Run: headless pygame with SDL's dummy video driver; simulated clock (each Clock.tick advances the game by its frame time, no real sleeping); random seed 0; keys injected as events and as key.get_pressed() state; no mouse input.
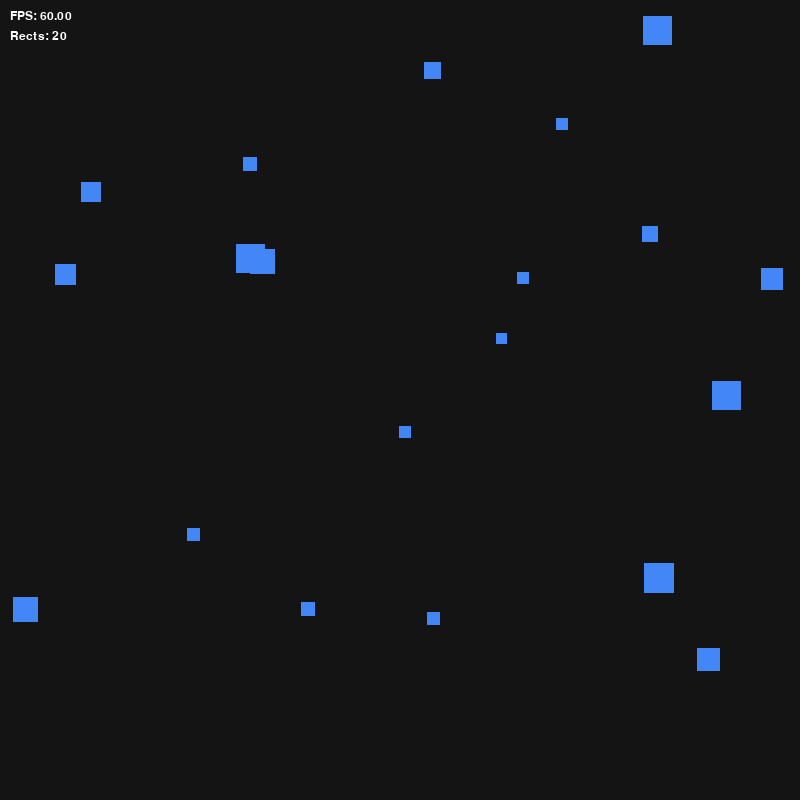
Frame 1 of 4 · flips 1–60 · no input
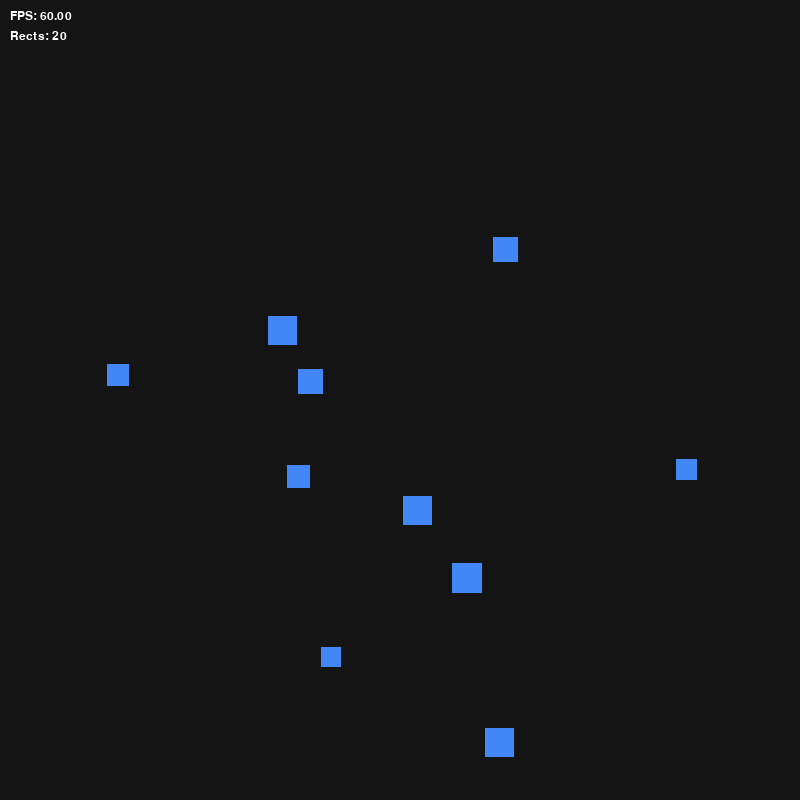
Frame 2 of 4 · flips 61–180 · tapped SPACE, RETURN · held RIGHT (→), D
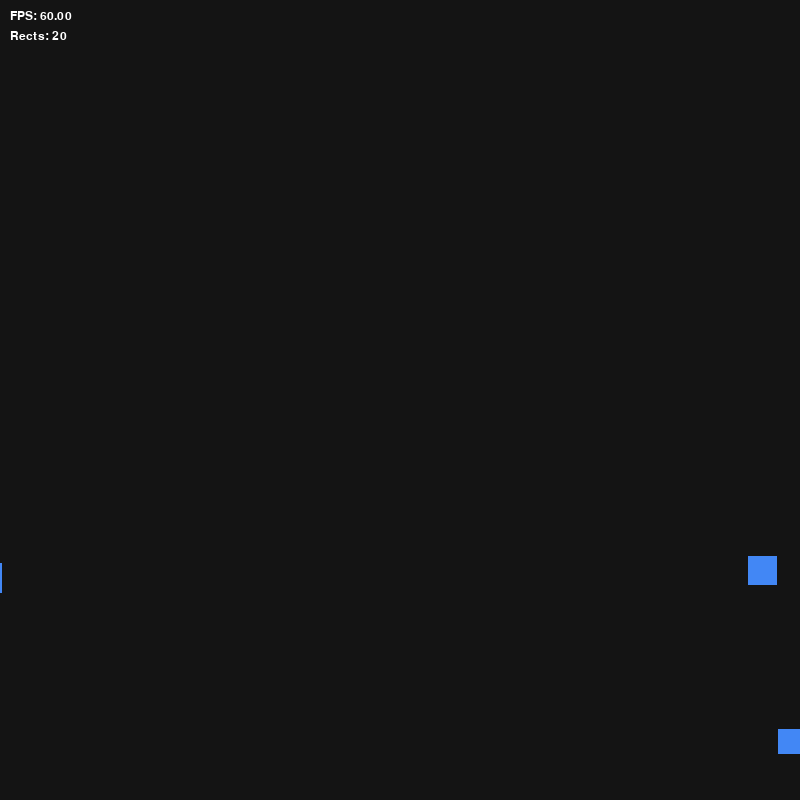
Frame 3 of 4 · flips 181–300 · held DOWN (↓), S
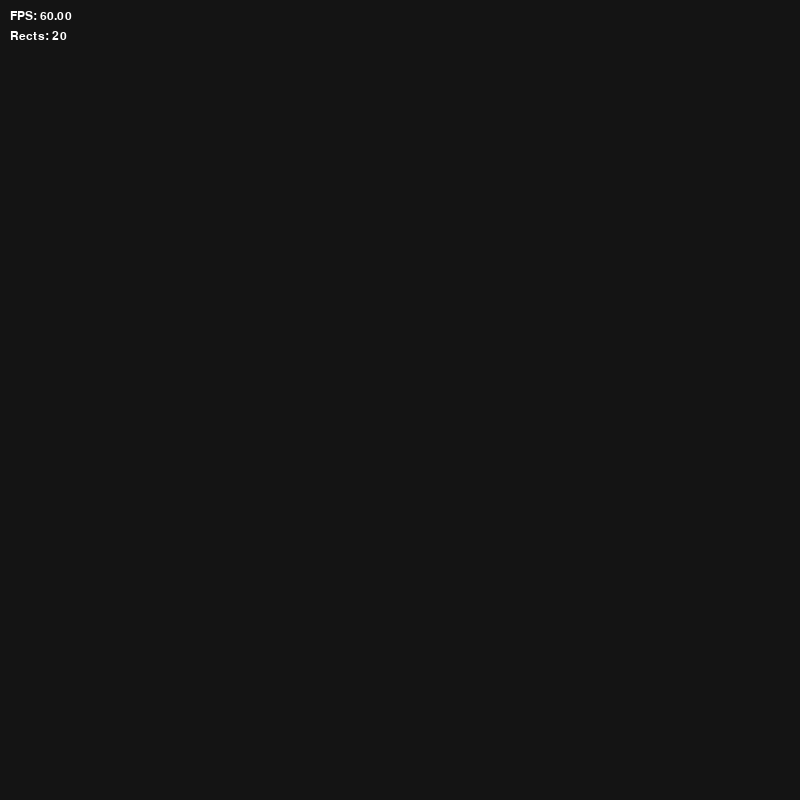
Frame 4 of 4 · flips 301–420 · held LEFT (←), A, UP (↑), W

The pygame program that drew these frames:

import pygame
from dataclasses import dataclass
import random
import math
import time
from typing import Optional

#TODO real time fps counter, particle count

@dataclass
class GameConfig:
    width: int = 800
    height: int = 800
    fps: int = 60
    min_square_size: int = 10
    max_square_size: int = 30
    square_num: int = 20
    max_speed: int = 8


CONFIG = GameConfig()
SCREEN: Optional[pygame.Surface] = None
CLOCK: Optional[pygame.time.Clock] = None
IS_OPEN = False
FONT: Optional[pygame.font.SysFont] = None


class MovingRect(pygame.rect.Rect):
    """Subclass of pygame.rect with direction properties"""

    def __init__(self, x: int, y: int, width: int, height: int) -> None:
        super().__init__((x, y), (width, height))
        self.speed = self.set_speed()
        self.vector = self.set_vector()
        self.turning = True
        self.turn_time = time.monotonic()

    def set_speed(self):
        return (CONFIG.max_speed / self.width)
    
    def set_vector(self):
        angle = random.uniform(0, math.pi*2)
        return pygame.Vector2(math.cos(angle), math.sin(angle)).normalize()
    
    def move_dir(self, dt) -> None:
        self.x = self.x + self.vector.x * self.speed * dt
        self.y = self.y + self.vector.y * self.speed * dt

    def randomize_dir(self, chance: int) -> None:
        """Randomize MovingRect's direction vectors.
        :param chance: chance that the vector direction will
        change (0.0 <= chance <= 1.0)
        """
        assert chance >= 0.0 and chance <= 1.0, "chance must be within [0.0, 1.0]"

        if random.random() <= chance:
            self.vector.rotate_rad(random.uniform(-1, 1))

    def randomize_speed(self, chance):
        assert chance >= 0.0 and chance <= 1.0, "chance must be within [0.0, 1.0]"

        if random.random() <= chance:
            self.speed = self.set_speed()
    


def init_window() -> None:
    global SCREEN, CLOCK, IS_OPEN, FONT

    pygame.init()
    SCREEN = pygame.display.set_mode((CONFIG.width, CONFIG.height))
    pygame.display.set_caption("Moving squares")
    CLOCK = pygame.time.Clock()
    IS_OPEN = True
    FONT = pygame.font.SysFont("Arial", 18)

def handle_events() -> None:
    global IS_OPEN

    for event in pygame.event.get():
        if event.type == pygame.QUIT:
            IS_OPEN = False


def create_moving_rects(n: int) -> list[MovingRect]:
    """Create n MovingRect objects with randomized starting point"""

    rects = []
    for _ in range(n):
        x = random.randint(CONFIG.width // 4, CONFIG.width // 2 + CONFIG.width // 4)
        y = random.randint(CONFIG.height // 4, CONFIG.height // 2 + CONFIG.height // 4)

        size = random.randint(CONFIG.min_square_size, CONFIG.max_square_size)

        rects.append(MovingRect(x, y, size, size))

    return rects

def wall_bounce(rect: MovingRect, sec: int) -> MovingRect:
    cur_vector = rect.vector

    # NOTE: rects would get stuck in a loop of flipping directions when near borders
    # So I made bouncing have a little cooldown to prevent that (specified by sec parameter)
    cur_time = time.monotonic()
    if cur_time - rect.turn_time >= sec:
        rect.turning = True

    if not ((rect.x > rect.width//2 and rect.x < CONFIG.width - rect.width//2) and (rect.y > rect.height//2 and rect.y < CONFIG.height - rect.height//2)):
        if rect.turning: # so that rect won't get stuck in a loop of flipping directions
            rand_angle = random.uniform(-0.5, 0.5)
            cur_vector = cur_vector.rotate_rad(math.pi + rand_angle) # randomize bounce direction
            rect.vector = cur_vector

            rect.turn_time = time.monotonic()
            rect.turning = False

    return rect
    

def update_screen() -> None:
    """Draw squares and update their position periodically"""

    global SCREEN, CLOCK
    if SCREEN is None or CLOCK is None:
        raise RuntimeError("Window was not initialized. Call init_window() first.")

    rects = create_moving_rects(CONFIG.square_num)

    while IS_OPEN:
        handle_events()
        SCREEN.fill(pygame.Color(20, 20, 20))  # to clear the screen
        dt = CLOCK.tick(CONFIG.fps)

        for rect in rects:
            rect = wall_bounce(rect, 1)
            rect.move_dir(dt)
            pygame.draw.rect(SCREEN, pygame.Color(66, 135, 245), rect)
            rect.randomize_dir(0.02)  # edit this to achieve different jitter
            rect.randomize_speed(0.01)

        # interface
        fps_counter = pygame.font.Font.render(FONT, f"FPS: {CLOCK.get_fps():.2f}", True, (255, 255, 255))
        rect_counter = pygame.font.Font.render(FONT, f"Rects: {CONFIG.square_num}", True, (255, 255, 255))

        SCREEN.blit(fps_counter, (10, 10))
        SCREEN.blit(rect_counter, (10, 30))

        pygame.display.flip()
        


def main() -> None:
    init_window()
    update_screen()
    pygame.quit()


if __name__ == "__main__":
    main()
